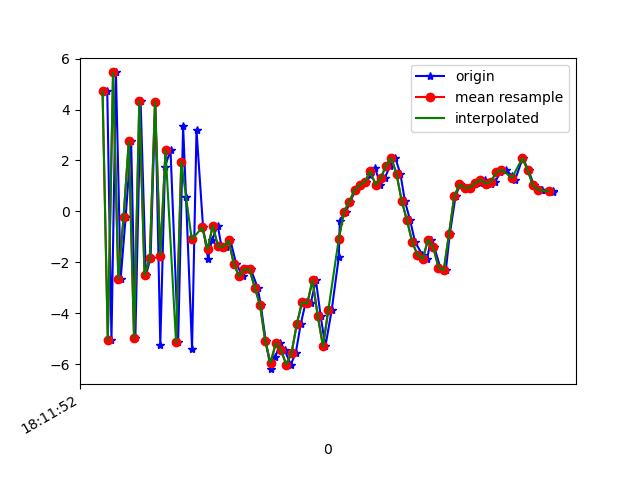

Values plotted in this chart, from the file beside it:
1617819112618, 514756170156332, 4.7223587, 1.2619805, 5.287134
1617819112634, 514756189387102, -5.059, -0.6594, -2.179
1617819112651, 514756208617872, 5.456, 1.652, -1.214
1617819112669, 514756227848642, -2.654, -0.4009, 6.137
1617819112688, 514756247079412, -0.234, 0.2266, -7.736
1617819112709, 514756266310182, 2.75, 0.9411, 7.936
1617819112725, 514756285540952, -4.967, -0.5905, -4.079
1617819112745, 514756304771722, 4.324, 1.239, -0.9843
1617819112765, 514756324002492, -2.505, -0.3213, 6.34
1617819112783, 514756343233262, -1.829, 0.07814, -7.887
1617819112801, 514756362464032, 4.31, 1.033, 5.969
1617819112820, 514756381694802, -5.245, -0.8802, 0.2226
1617819112838, 514756400925572, 1.759, 0.712, -6.519
1617819112859, 514756420156342, 2.399, 0.6647, 7.603
1617819112888, 514756439387112, -5.146, -0.9652, -3.329
1617819112907, 514756458617882, 3.346, 0.4675, -3.557
1617819112918, 514756477848652, 0.5566, -0.3473, 7.93
1617819112941, 514756497079422, -5.394, -1.126, -4.626
1617819112958, 514756516310192, 3.187, 0.788, -2.362
1617819112983, 514756535540962, -0.6283, -0.1899, 7.94
1617819113002, 514756554771732, -1.862, -0.3235, -2.66
1617819113017, 514756574002502, -1.117, -0.3794, 0.0548
1617819113039, 514756593233272, -0.5636, 0.2551, 0.8285
1617819113053, 514756612464042, -1.375, 0.7776, 0.8645
1617819113069, 514756631694812, -1.39, 1.378, 0.9941
1617819113087, 514756650925582, -1.138, 2.816, 0.5751
1617819113109, 514756670156352, -2.049, 3.323, 0.9069
1617819113134, 514756689387122, -2.549, 2.237, 2.14
1617819113152, 514756708617892, -2.275, 0.2244, 4.016
1617819113165, 514756727848662, -2.281, -0.1847, 5.453
1617819113191, 514756747079432, -2.992, 1.128, 7.891
1617819113203, 514756766310202, -3.686, 3.587, 7.067
1617819113222, 514756785540972, -5.094, 5.338, 6.565
1617819113241, 514756804893611, -6.196, 5.033, 8.071
1617819113258, 514756824124381, -5.719, 3.825, 9.28
1617819113278, 514756843355151, -5.175, 2.192, 9.243
1617819113294, 514756862585921, -5.449, 0.6954, 7.518
1617819113317, 514756881816691, -6.013, -1.058, 5.159
1617819113336, 514756901047461, -5.571, -2.261, 2.767
1617819113355, 514756920278231, -4.43, -0.8138, 0.4432
1617819113374, 514756939509001, -3.572, 0.2811, -1.958
1617819113393, 514756958739771, -3.614, 0.9248, -4.123
1617819113413, 514756977970541, -2.707, -1.366, -3.215
1617819113431, 514756997201311, -4.112, -1.881, -5.8
1617819113449, 514757016432081, -5.302, 2.232, -7.717
1617819113473, 514757035662851, -3.885, 7.804, -11.14
1617819113500, 514757054893621, -1.803, 8.567, -11.36
1617819113504, 514757074124391, -0.3637, 7.135, -9.559
1617819113528, 514757093355161, -0.006063, 6.19, -7.476
1617819113543, 514757112585931, 0.3761, 6.02, -6.579
1617819113564, 514757131816701, 0.8351, 6.069, -6.109
1617819113583, 514757151047471, 1.025, 5.548, -5.824
1617819113604, 514757170278241, 1.162, 4.895, -5.514
1617819113620, 514757189509011, 1.437, 4.13, -4.761
1617819113638, 514757208739781, 1.711, 3.116, -3.344
1617819113659, 514757227970551, 1.043, 1.592, -2.476
1617819113675, 514757247201321, 1.3, 1.544, -2.492
1617819113696, 514757266432091, 1.8, 1.918, -2.533
1617819113715, 514757285662861, 2.106, 1.931, -2.279
1617819113735, 514757304893631, 1.469, 0.3296, -1.489
1617819113752, 514757324124401, 0.402, -0.8147, -1.415
... 29 more rows
